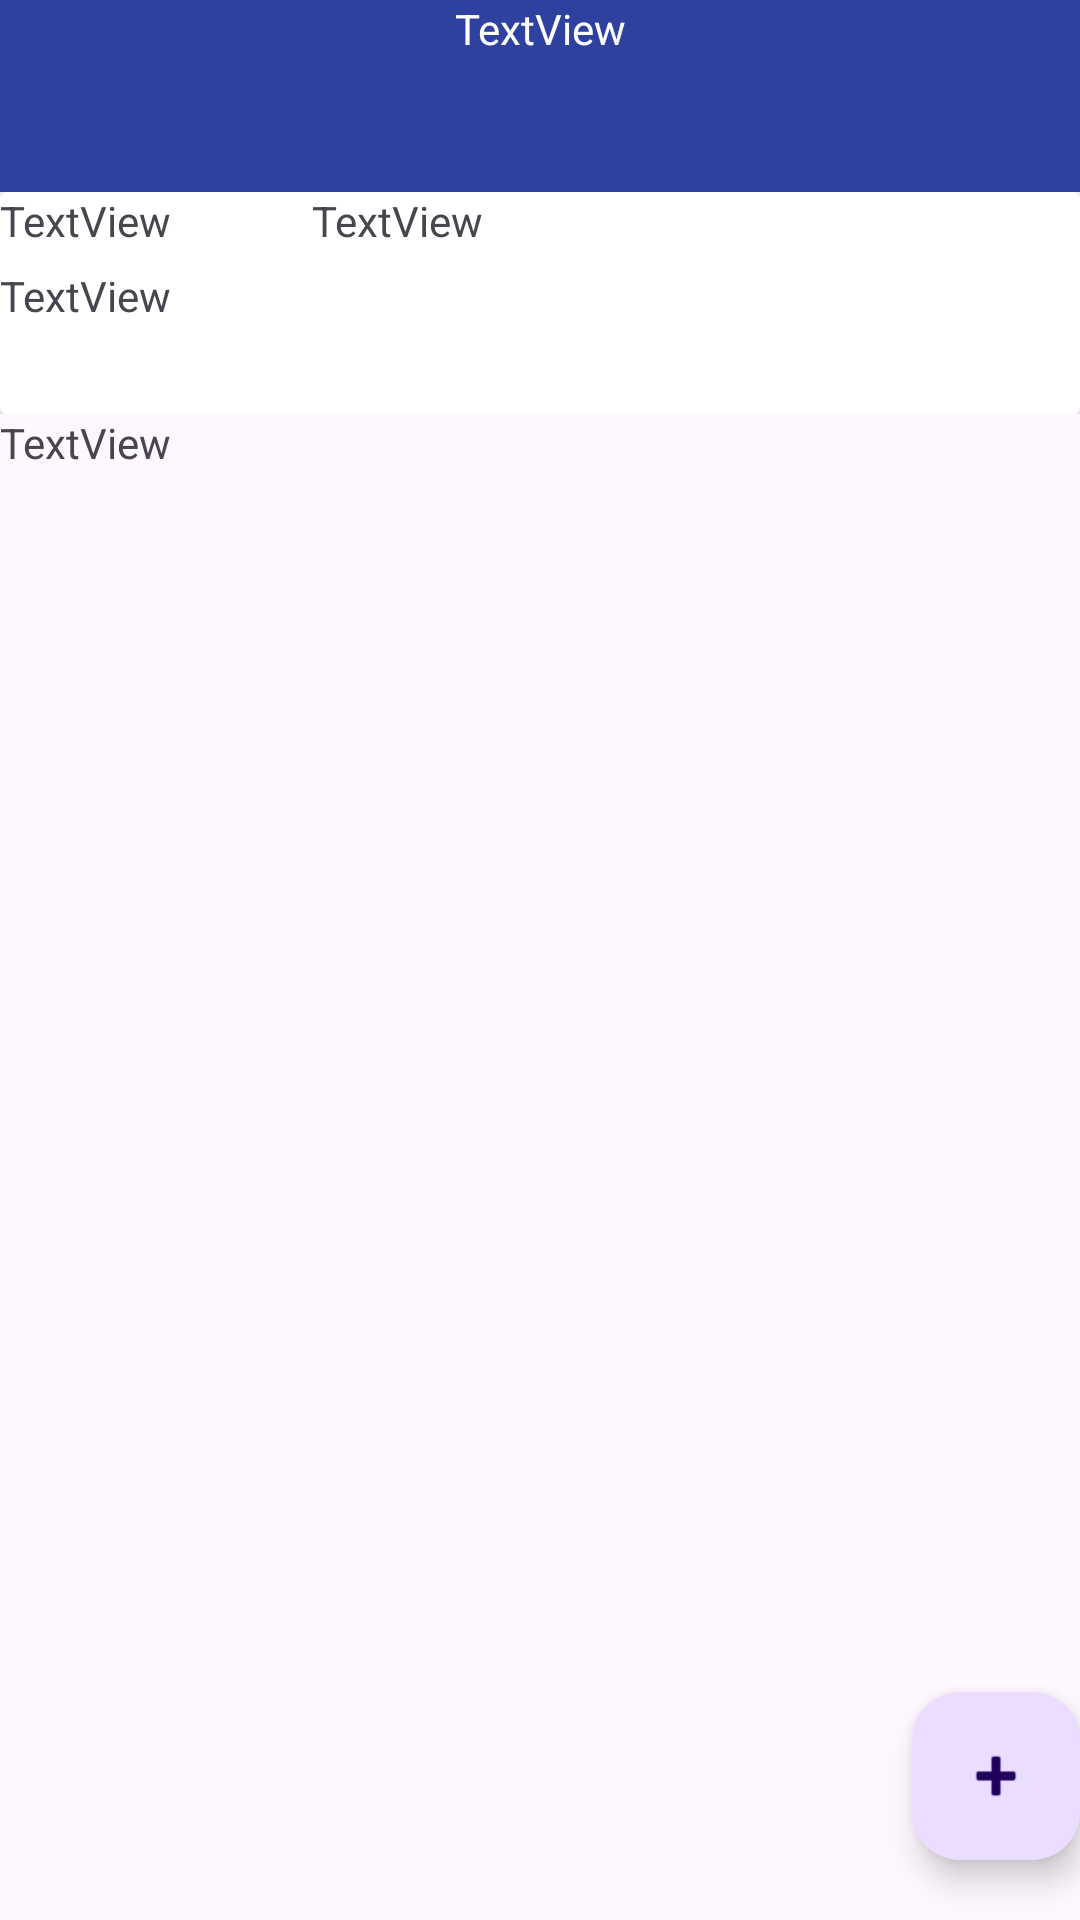

Write the Android layout XML for this screen, with the resource values it uses.
<!-- AndroidManifest.xml: activity theme Theme.CasualHangouts -->
<!-- res/layout/activity_main.xml -->
<?xml version="1.0" encoding="utf-8"?>
<androidx.coordinatorlayout.widget.CoordinatorLayout xmlns:android="http://schemas.android.com/apk/res/android"
    xmlns:app="http://schemas.android.com/apk/res-auto"
    xmlns:tools="http://schemas.android.com/tools"
    android:id="@+id/assist"
    android:layout_width="match_parent"
    android:layout_height="match_parent"
    android:fitsSystemWindows="true"
    tools:context=".MainActivity">

    <com.google.android.material.appbar.AppBarLayout
        android:id="@+id/appBarLayout"
        android:layout_width="match_parent"
        android:layout_height="wrap_content"
        android:fitsSystemWindows="true">

        <com.google.android.material.appbar.MaterialToolbar
            android:id="@+id/toolbar"
            android:layout_width="match_parent"
            android:layout_height="?attr/actionBarSize"
            android:background="#2E419F" />

        <include
            android:id="@+id/bar_box"
            layout="@layout/content_main"
            android:layout_width="match_parent"
            android:layout_height="wrap_content" />

        <TextView
            android:id="@+id/textView"
            android:layout_width="match_parent"
            android:layout_height="wrap_content"
            android:text="TextView" />

    </com.google.android.material.appbar.AppBarLayout>

    <com.google.android.material.floatingactionbutton.FloatingActionButton
        android:id="@+id/fab"
        android:onClick="onClickFab"
        android:layout_width="wrap_content"
        android:layout_height="wrap_content"
        android:layout_gravity="bottom|end"
        android:layout_marginEnd="@dimen/fab_margin"
        android:layout_marginBottom="20dp"
        app:srcCompat="@android:drawable/ic_input_add" />

    <TextView
        android:id="@+id/ToolView"
        android:layout_width="wrap_content"
        android:layout_height="wrap_content"
        android:text="TextView"
        android:textColor="@color/white"
        app:layout_anchor="@+id/appBarLayout"
        app:layout_anchorGravity="center|top" />

</androidx.coordinatorlayout.widget.CoordinatorLayout>
<!-- res/layout/content_main.xml (included above) -->
<?xml version="1.0" encoding="utf-8"?>
<ScrollView xmlns:android="http://schemas.android.com/apk/res/android"
    xmlns:app="http://schemas.android.com/apk/res-auto"
    xmlns:tools="http://schemas.android.com/tools"
    android:layout_width="match_parent"
    android:layout_height="match_parent"
    app:layout_behavior="@string/appbar_scrolling_view_behavior">
    <LinearLayout
        android:layout_width="match_parent"
        android:layout_height="wrap_content"
        android:orientation="vertical">

        <androidx.cardview.widget.CardView
            android:layout_width="match_parent"
            android:layout_height="74dp"
            android:clickable="true">

            <androidx.constraintlayout.widget.ConstraintLayout
                android:layout_width="match_parent"
                android:layout_height="match_parent">

                <TextView
                    android:id="@+id/name"
                    android:layout_width="104dp"
                    android:layout_height="25dp"
                    android:text="TextView"
                    app:layout_constraintStart_toStartOf="parent"
                    app:layout_constraintTop_toTopOf="parent" />

                <TextView
                    android:id="@+id/address"
                    android:layout_width="0dp"
                    android:layout_height="0dp"
                    android:text="TextView"
                    app:layout_constraintBottom_toBottomOf="@+id/name"
                    app:layout_constraintEnd_toEndOf="parent"
                    app:layout_constraintStart_toEndOf="@+id/name"
                    app:layout_constraintTop_toTopOf="parent" />

                <TextView
                    android:id="@+id/description"
                    android:layout_width="0dp"
                    android:layout_height="0dp"
                    android:clickable="false"
                    android:singleLine="false"
                    android:text="TextView"
                    app:layout_constraintBottom_toBottomOf="parent"
                    app:layout_constraintEnd_toEndOf="parent"
                    app:layout_constraintStart_toStartOf="parent"
                    app:layout_constraintTop_toBottomOf="@+id/name" />
            </androidx.constraintlayout.widget.ConstraintLayout>

        </androidx.cardview.widget.CardView>

    </LinearLayout>



</ScrollView>
<!-- resources referenced by this layout -->
<resources>
  <style name="Theme.CasualHangouts" parent="Base.Theme.CasualHangouts" />
  <style name="Base.Theme.CasualHangouts" parent="Theme.Material3.DayNight.NoActionBar">
          
          
      </style>
  <!-- not gathered from this repository: default colours our renderer supplied (Android Studio template values) -->
  <color name="white">#FFFFFFFF</color>
</resources>
